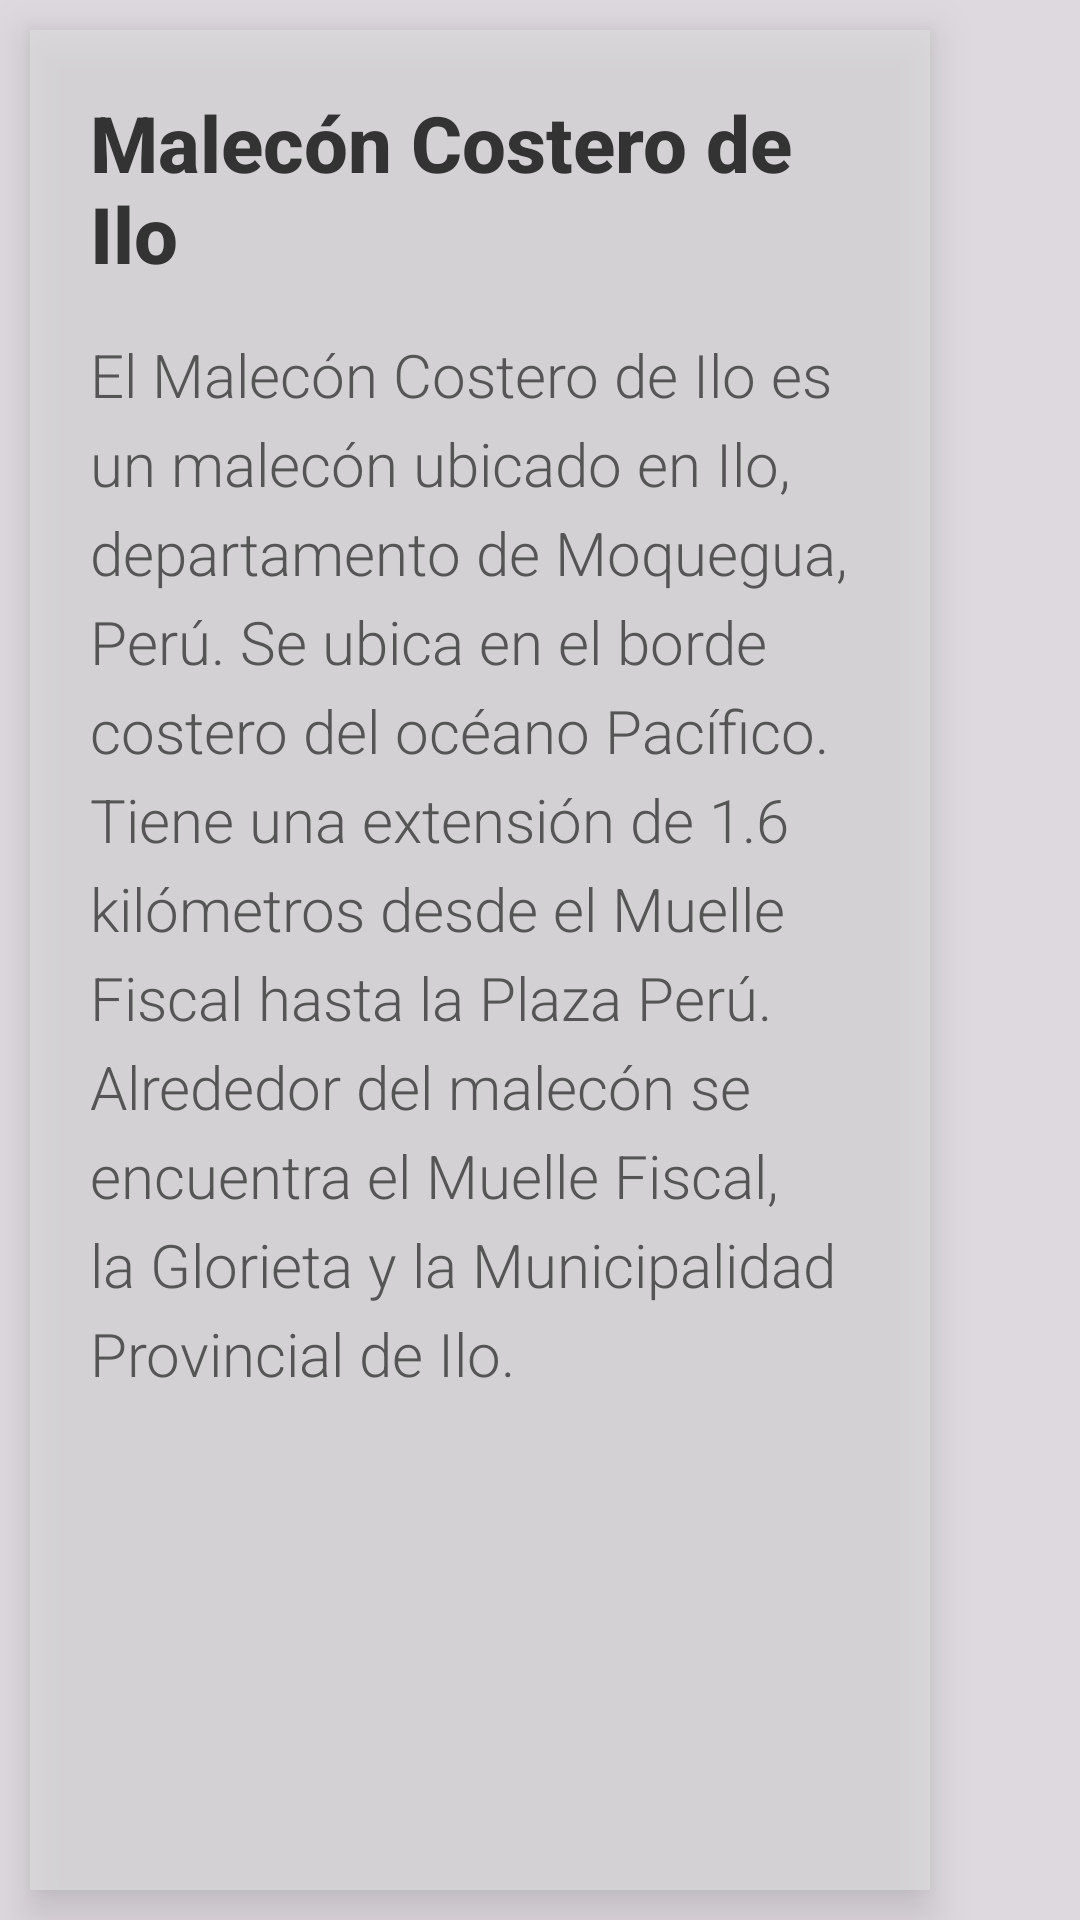

This screen was rendered from an Android layout file. Write that file and the resources it references.
<!-- AndroidManifest.xml: application theme Theme.ProyectoUnidad_I -->
<!-- res/layout/fragment_malecon.xml -->
<?xml version="1.0" encoding="utf-8"?>
<RelativeLayout xmlns:android="http://schemas.android.com/apk/res/android"
    xmlns:tools="http://schemas.android.com/tools"
    android:layout_width="match_parent"
    android:layout_height="match_parent"
    tools:context=".controlador.Malecon">

    
    <ImageView
        android:id="@+id/backgroundImage"
        android:layout_width="match_parent"
        android:layout_height="match_parent"
        android:src="@drawable/maleconilo1"
        android:scaleType="centerCrop"
        android:contentDescription="Fondo del Malecón Costero de Ilo" />

    
    <View
        android:id="@+id/overlay"
        android:layout_width="match_parent"
        android:layout_height="match_parent"
        android:background="#20000000" />

    
    <LinearLayout
        android:id="@+id/textContainer"
        android:layout_width="300dp"
        android:layout_height="match_parent"
        android:orientation="vertical"
        android:background="#AAFFFFFF"
        android:padding="20dp"
        android:layout_alignParentLeft="true"
        android:layout_margin="10dp"
        android:elevation="8dp"
        android:backgroundTintMode="src_atop"
        android:backgroundTint="#20000000"
        android:layout_gravity="start"
        android:layout_alignParentStart="true"
        android:layout_alignParentTop="true">

        
        <TextView
            android:layout_width="wrap_content"
            android:layout_height="wrap_content"
            android:text="Malecón Costero de Ilo"
            android:textSize="26sp"
            android:textColor="#333333"
            android:fontFamily="sans-serif-medium"
            android:layout_marginBottom="16dp"
            android:textStyle="bold" />

        
        <ScrollView
            android:layout_width="wrap_content"
            android:layout_height="0dp"
            android:layout_weight="1"
            android:layout_marginBottom="86dp">

            <TextView
                android:layout_width="wrap_content"
                android:layout_height="wrap_content"
                android:text="El Malecón Costero de Ilo es un malecón ubicado en Ilo, departamento de Moquegua, Perú. Se ubica en el borde costero del océano Pacífico. Tiene una extensión de 1.6 kilómetros desde el Muelle Fiscal hasta la Plaza Perú. Alrededor del malecón se encuentra el Muelle Fiscal, la Glorieta y la Municipalidad Provincial de Ilo."
                android:textSize="20sp"
                android:textColor="#555555"
                android:fontFamily="sans-serif-light"
                android:lineSpacingExtra="6dp" />
        </ScrollView>


    </LinearLayout>

</RelativeLayout>
<!-- resources referenced by this layout -->
<resources>
  <style name="Theme.ProyectoUnidad_I" parent="Base.Theme.ProyectoUnidad_I" />
  <style name="Base.Theme.ProyectoUnidad_I" parent="Theme.Material3.DayNight.NoActionBar">
          
          
      </style>
</resources>
